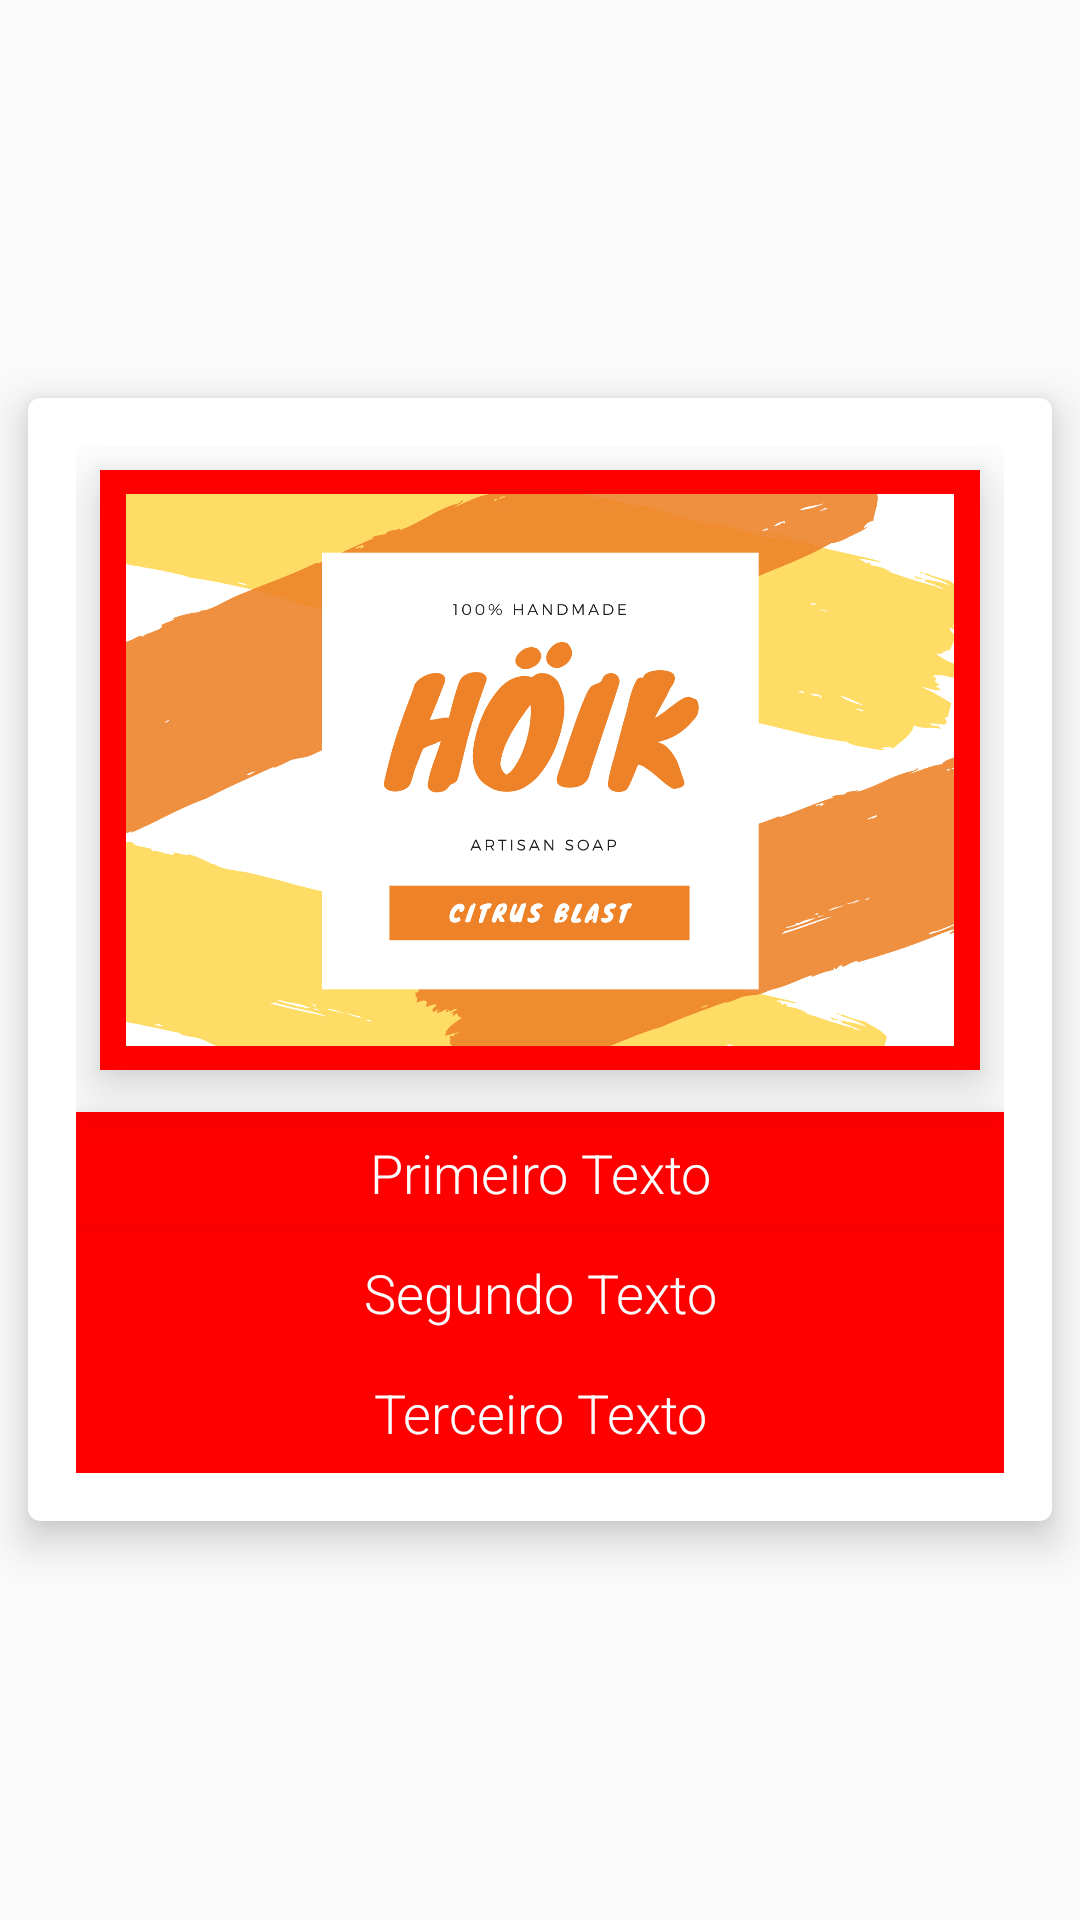

The Android layout XML behind this screen, and the referenced resources:
<!-- AndroidManifest.xml: application theme AppTheme -->
<!-- res/layout/fragment_item.xml -->
<?xml version="1.0" encoding="utf-8"?>
<LinearLayout xmlns:android="http://schemas.android.com/apk/res/android"
    xmlns:app="http://schemas.android.com/apk/res-auto"
    xmlns:tools="http://schemas.android.com/tools"
    android:layout_width="match_parent"
    android:layout_height="wrap_content"
    android:orientation="horizontal">

    <androidx.cardview.widget.CardView
        android:id="@+id/cardview"
        android:layout_width="match_parent"
        android:layout_height="wrap_content"
        android:layout_gravity="center"
        android:fadingEdgeLength="24dp"
        android:padding="24dp"
        app:cardBackgroundColor="@color/cardview_light_background"
        app:cardCornerRadius="4dp"
        app:cardElevation="8dp"
        app:cardUseCompatPadding="true">

        <androidx.coordinatorlayout.widget.CoordinatorLayout
            android:id="@+id/layout_interno"
            android:layout_width="match_parent"
            android:layout_height="match_parent"
            android:layout_gravity="center_horizontal"
            android:padding="16dp">

            <androidx.appcompat.widget.AppCompatImageView
                android:id="@+id/appCompatImageView"
                android:layout_width="wrap_content"
                android:layout_height="200dp"
                android:layout_gravity="center_horizontal"
                android:layout_margin="8dp"
                android:background="#FF0000"
                android:elevation="12dp"
                android:padding="8dp"
                app:srcCompat="@drawable/teste_imagem1" />

            <androidx.appcompat.widget.AppCompatImageView
                android:id="@+id/foto"
                android:layout_width="110dp"
                android:layout_height="150dp"
                android:elevation="16dp"
                app:layout_anchor="@+id/appCompatImageView"
                app:layout_anchorGravity="center"
                tools:srcCompat="@tools:sample/avatars" />

            <androidx.appcompat.widget.AppCompatTextView
                android:id="@+id/item_number"
                android:layout_width="match_parent"
                android:layout_height="wrap_content"
                android:layout_marginTop="222dp"
                android:elevation="8dp"
                android:fontFamily="sans-serif-light"
                android:background="#FF0000"
                android:textColor="#FFFFFF"
                android:padding="8dp"
                android:text="@string/primeiro_texto"
                android:textAlignment="center"
                android:textSize="18sp" />

            <androidx.appcompat.widget.AppCompatTextView
                android:id="@+id/content"
                android:layout_width="match_parent"
                android:layout_height="wrap_content"
                android:layout_marginTop="262dp"
                android:elevation="12dp"
                android:fontFamily="sans-serif-light"
                android:background="#FF0000"
                android:textColor="#FFFFFF"
                android:padding="8dp"
                android:text="@string/segundo_texto"
                android:textAlignment="center"
                android:textSize="18sp" />

            <androidx.appcompat.widget.AppCompatTextView
                android:id="@+id/details"
                android:layout_width="match_parent"
                android:layout_height="wrap_content"
                android:layout_marginTop="302dp"
                android:elevation="12dp"
                android:fontFamily="sans-serif-light"
                android:background="#FF0000"
                android:textColor="#FFFFFF"
                android:padding="8dp"
                android:text="Terceiro Texto"
                android:textAlignment="center"
                android:textSize="18sp" />


        </androidx.coordinatorlayout.widget.CoordinatorLayout>


    </androidx.cardview.widget.CardView>

</LinearLayout>
<!-- resources referenced by this layout -->
<resources>
  <!-- drawable teste_imagem1: png bitmap (drawable-v24, 118327 bytes) -->
  <string name="primeiro_texto">Primeiro Texto</string>
  <string name="segundo_texto">Segundo Texto</string>
  <style name="AppTheme" parent="Theme.AppCompat.Light.DarkActionBar">
          
          <item name="colorPrimary">@color/colorPrimary</item>
          <item name="colorPrimaryDark">@color/colorPrimaryDark</item>
          <item name="colorAccent">@color/colorAccent</item>
          <item name="android:textSize">16sp</item>
          <item name="fontFamily">sans-serif-light</item>
      </style>
  <color name="colorPrimary">#6200EE</color>
  <color name="colorPrimaryDark">#3700B3</color>
  <color name="colorAccent">#FFEB3B</color>
</resources>
